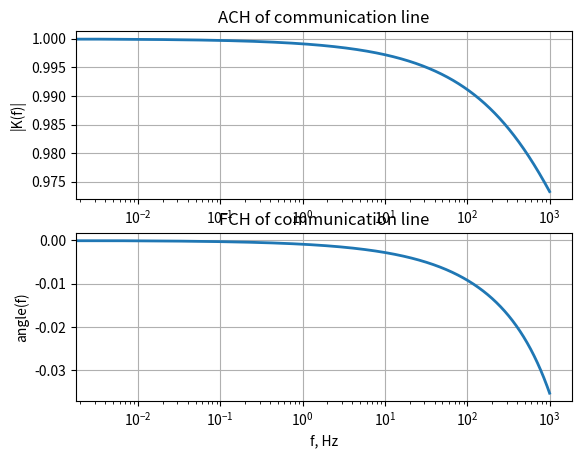
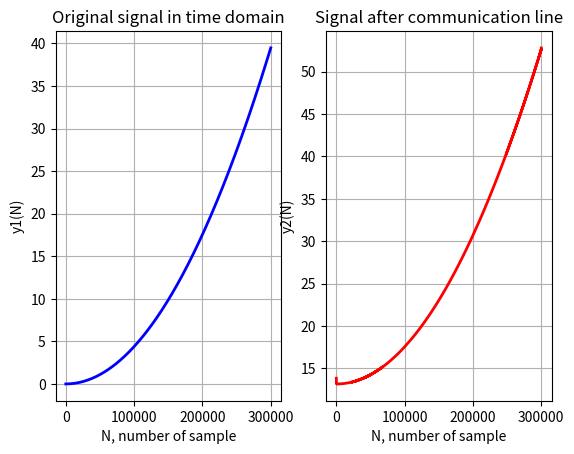
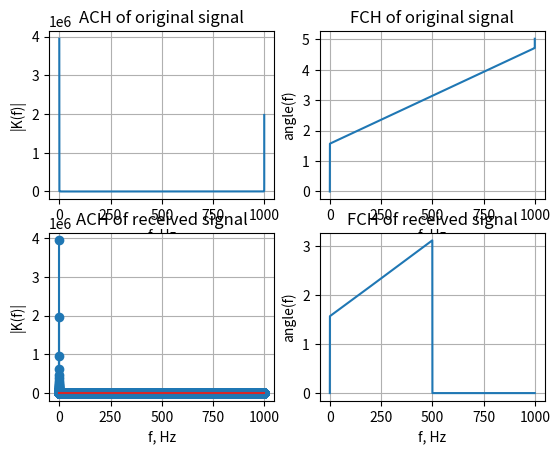

Python code for these plots, in order:
import numpy as np
import matplotlib.pyplot as plt
from scipy import signal
#--------------- параметры передаваемого сигнала -------------------------
fsig = 1e+3
N = 300000
fs = fsig*N
f = np.linspace(0, fsig, N)

#-------------------- параметры линии связи ------------------------------
l = 1000
R = 5e-3 +(42e-3)*np.sqrt(f*1e-6)
L = 2.7e-7
G = 20*f*1e-15
C = 48e-12
w=2*np.pi*f

#----------------- построние АЧХ и ФЧХ линии связи -----------------------
g1 = np.sqrt((R+1j*w*L)*(G+1j*w*C))
K1 = np.exp(-g1*l)
ACH = np.abs(K1)
FCH = np.unwrap(np.angle(K1))

plt.figure(1)
plt.subplot(211)
plt.semilogx(f, ACH, linewidth=2)
plt.grid(True)
plt.xlabel('f, Hz')
plt.ylabel('|K(f)|')
plt.title('ACH of communication line')

plt.subplot(212)
plt.semilogx(f, FCH, linewidth=2)
plt.grid(True)
plt.xlabel('f, Hz')
plt.ylabel('angle(f)')
plt.title('FCH of communication line')

#--------- построение АЧХ и ФЧХ исходного прямоугольного сигнала ---------
A = 1
k = f.size
t = np.arange(k)
y1 = A * np.square(2 * np.pi * t / k)

plt.figure(2)
plt.subplot(121)
plt.plot(t, y1, '-b', linewidth=2)
plt.grid(True)
plt.xlabel('N, number of sample')
plt.ylabel('y1(N)')
plt.title('Original signal in time domain')

S1 = np.fft.fft(y1)
ACH_S1 = np.abs(S1)
FCH_S1 = np.unwrap(np.angle(S1))

plt.figure(3)
plt.subplot(221)
plt.plot(f, ACH_S1)
plt.grid(True)
plt.xlabel('f, Hz')
plt.ylabel('|K(f)|')
plt.title('ACH of original signal')

plt.subplot(222)
plt.plot(f, FCH_S1)
plt.grid(True)
plt.xlabel('f, Hz')
plt.ylabel('angle(f)')
plt.title('FCH of original signal')

#------------- построение АЧХ и ФЧХ сигнала после линии связи ------------
S1[int(N/2+2):] = 0
S2 = S1*K1
ACH_S2 = np.abs(S2)
FCH_S2 = np.unwrap(np.angle(S2))

plt.subplot(223)
plt.stem(f, ACH_S2)
plt.grid(True)
plt.xlabel('f, Hz')
plt.ylabel('|K(f)|')
plt.title('ACH of received signal')

plt.subplot(224)
plt.plot(f, FCH_S2)
plt.grid(True)
plt.xlabel('f, Hz')
plt.ylabel('angle(f)')
plt.title('FCH of received signal')

#---- восстановление сигнала во временной области после линии связи ------
y2 = 2*np.fft.ifft(S2)

plt.figure(2)
plt.subplot(122)
plt.plot(t, np.real(y2), '-r', linewidth=2)
plt.grid(True)
plt.xlabel('N, number of sample')
plt.ylabel('y2(N)')
plt.title('Signal after communication line')
plt.show()
